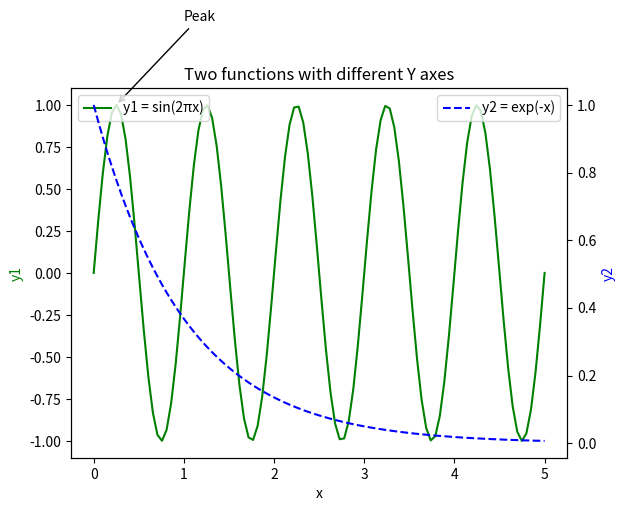
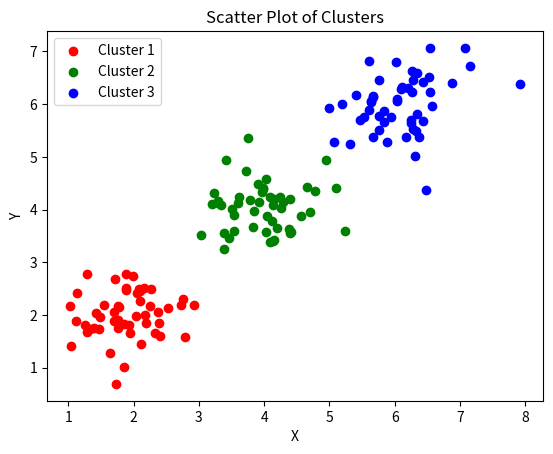
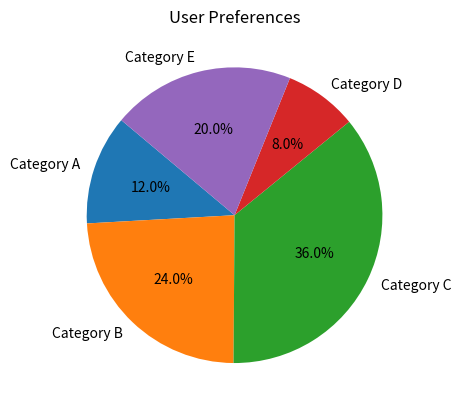
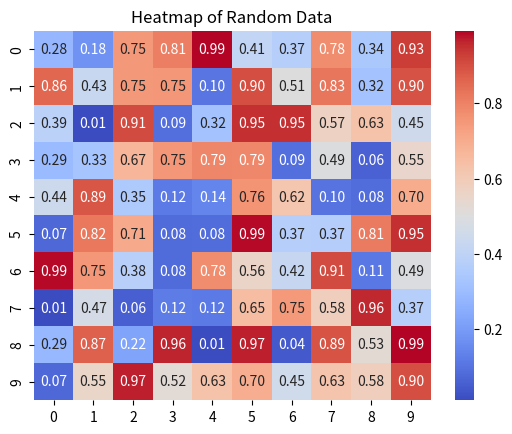
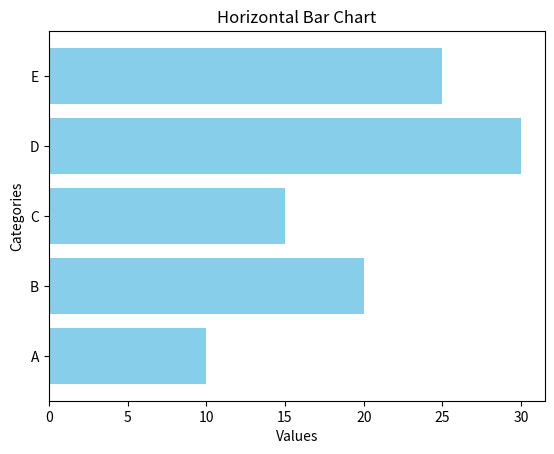
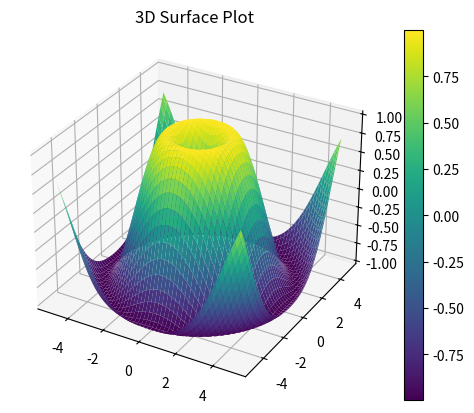

The script that saved these images, in order:
import numpy as np
import matplotlib.pyplot as plt
import seaborn as sns


# 1. Две функции с twinx()
x = np.linspace(0, 5, 100)
y1 = np.sin(2 * np.pi * x)
y2 = np.exp(-x)

fig1, ax1 = plt.subplots()
ax2 = ax1.twinx()

ax1.plot(x, y1, 'g-', label='y1 = sin(2πx)')
ax2.plot(x, y2, 'b--', label='y2 = exp(-x)')

ax1.set_xlabel('x')
ax1.set_ylabel('y1', color='g')
ax2.set_ylabel('y2', color='b')
ax1.legend(loc="upper left")
ax2.legend(loc="upper right")
ax1.annotate('Peak', xy=(0.25, 1), xytext=(1, 1.5),
             arrowprops=dict(facecolor='black', arrowstyle='->'))

plt.title('Two functions with different Y axes')
plt.savefig('two_functions.png')
plt.savefig('two_functions.pdf')
plt.show()

# 2. Точечная диаграмма для 3 кластеров
np.random.seed(42)
x1 = np.random.normal(2, 0.5, 50)
y1 = np.random.normal(2, 0.5, 50)
x2 = np.random.normal(4, 0.5, 50)
y2 = np.random.normal(4, 0.5, 50)
x3 = np.random.normal(6, 0.5, 50)
y3 = np.random.normal(6, 0.5, 50)

plt.figure()
plt.scatter(x1, y1, c='r', label='Cluster 1')
plt.scatter(x2, y2, c='g', label='Cluster 2')
plt.scatter(x3, y3, c='b', label='Cluster 3')
plt.xlabel('X')
plt.ylabel('Y')
plt.legend()
plt.title('Scatter Plot of Clusters')
plt.savefig('scatter_clusters.png')
plt.savefig('scatter_clusters.pdf')
plt.show()

# 3. Круговая диаграмма
categories = ['Category A', 'Category B', 'Category C', 'Category D', 'Category E']
values = [15, 30, 45, 10, 25]

plt.figure()
plt.pie(values, labels=categories, autopct='%1.1f%%', startangle=140)
plt.title('User Preferences')
plt.savefig('pie_chart.png')
plt.savefig('pie_chart.pdf')
plt.show()

# 4. Тепловая карта
data = np.random.rand(10, 10)
plt.figure()
sns.heatmap(data, annot=True, fmt=".2f", cmap="coolwarm")
plt.title('Heatmap of Random Data')
plt.savefig('heatmap.png')
plt.savefig('heatmap.pdf')
plt.show()

# 5. Горизонтальная столбчатая диаграмма
categories = ['A', 'B', 'C', 'D', 'E']
values = [10, 20, 15, 30, 25]

plt.figure()
plt.barh(categories, values, color='skyblue')
plt.xlabel('Values')
plt.ylabel('Categories')
plt.title('Horizontal Bar Chart')
plt.savefig('bar_chart.png')
plt.savefig('bar_chart.pdf')
plt.show()

# 6. Трёхмерный график поверхности
x = np.linspace(-5, 5, 100)
y = np.linspace(-5, 5, 100)
x, y = np.meshgrid(x, y)
z = np.sin(np.sqrt(x**2 + y**2))

fig = plt.figure()
ax = fig.add_subplot(111, projection='3d')
surf = ax.plot_surface(x, y, z, cmap='viridis')
fig.colorbar(surf)
plt.title('3D Surface Plot')
plt.savefig('3d_surface.png')
plt.savefig('3d_surface.pdf')
plt.show()
